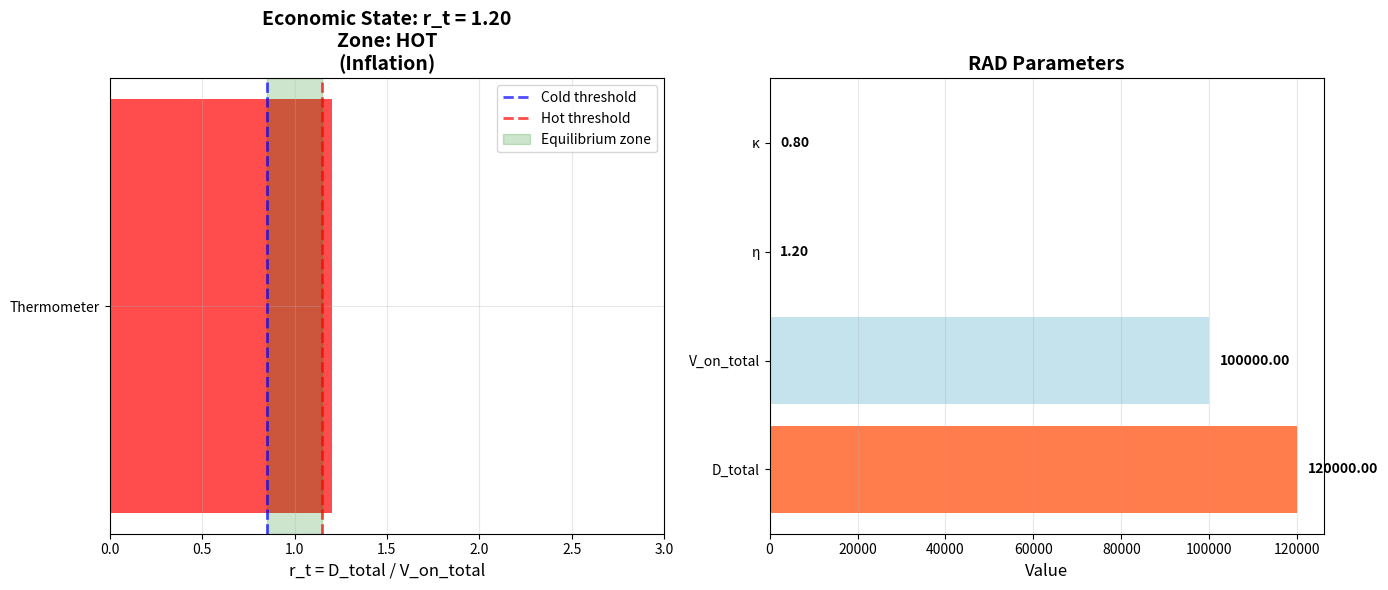

Write the Python code that produced this figure.
#!/usr/bin/env python3
"""
IRIS Economic Thermometer Visualizer

This tool visualizes the IRIS economic thermometer (r_t = D_total / V_on_total)
and simulates its evolution over time with automatic η adjustment.

Usage:
    python3 thermometer_visualizer.py
    python3 thermometer_visualizer.py --D_total=120000 --V_on_total=100000
    python3 thermometer_visualizer.py --simulate --cycles=100
"""

import matplotlib.pyplot as plt
import numpy as np
import argparse
from dataclasses import dataclass
from typing import List, Tuple


@dataclass
class RAD:
    """Registre Automatique de Distribution"""
    D_total: float
    V_on_total: float
    eta: float
    kappa: float

    def thermometre(self) -> float:
        """Calculate r_t = D_total / V_on_total"""
        if self.V_on_total == 0:
            return float('inf')
        return self.D_total / self.V_on_total

    def is_cold(self) -> bool:
        """r_t < 0.85 → System is cold (deflation)"""
        return self.thermometre() < 0.85

    def is_hot(self) -> bool:
        """r_t > 1.15 → System is hot (inflation)"""
        return self.thermometre() > 1.15

    def is_equilibrium(self) -> bool:
        """0.85 ≤ r_t ≤ 1.15 → System is in equilibrium"""
        r_t = self.thermometre()
        return 0.85 <= r_t <= 1.15


class IrisThermometerVisualizer:
    """Visualizer for IRIS economic thermometer"""

    def __init__(self):
        self.zones = {
            'cold': (0, 0.85, 'blue', 'COLD\n(Deflation)'),
            'equilibrium': (0.85, 1.15, 'green', 'EQUILIBRIUM'),
            'hot': (1.15, 3.0, 'red', 'HOT\n(Inflation)')
        }

    def get_color(self, r_t: float) -> str:
        """Get color based on thermometer value"""
        for zone, (min_val, max_val, color, _) in self.zones.items():
            if min_val <= r_t <= max_val:
                return color
        return 'gray'

    def get_zone_name(self, r_t: float) -> str:
        """Get zone name based on thermometer value"""
        for zone, (min_val, max_val, _, name) in self.zones.items():
            if min_val <= r_t <= max_val:
                return name
        return 'UNKNOWN'

    def plot_current_state(self, rad: RAD, save_path: str = 'thermometer_state.png'):
        """Plot current thermometer state"""
        r_t = rad.thermometre()

        fig, (ax1, ax2) = plt.subplots(1, 2, figsize=(14, 6))

        # Graph 1: Current thermometer reading
        ax1.barh(['Thermometer'], [min(r_t, 3.0)], color=self.get_color(r_t), alpha=0.7)
        ax1.axvline(x=0.85, color='blue', linestyle='--', linewidth=2, alpha=0.7, label='Cold threshold')
        ax1.axvline(x=1.15, color='red', linestyle='--', linewidth=2, alpha=0.7, label='Hot threshold')
        ax1.axvspan(0.85, 1.15, alpha=0.2, color='green', label='Equilibrium zone')
        ax1.set_xlim(0, 3)
        ax1.set_xlabel('r_t = D_total / V_on_total', fontsize=12)
        ax1.set_title(f'Economic State: r_t = {r_t:.2f}\nZone: {self.get_zone_name(r_t)}',
                     fontsize=14, fontweight='bold')
        ax1.legend(loc='upper right')
        ax1.grid(True, alpha=0.3)

        # Graph 2: System parameters
        params = ['D_total', 'V_on_total', 'η', 'κ']
        values = [rad.D_total, rad.V_on_total, rad.eta, rad.kappa]
        colors = ['orangered', 'lightblue', 'purple', 'orange']

        ax2.barh(params, values, color=colors, alpha=0.7)
        ax2.set_xlabel('Value', fontsize=12)
        ax2.set_title('RAD Parameters', fontsize=14, fontweight='bold')
        ax2.grid(True, alpha=0.3, axis='x')

        # Add value labels
        for i, v in enumerate(values):
            ax2.text(v + max(values) * 0.02, i, f'{v:.2f}',
                    va='center', fontsize=10, fontweight='bold')

        plt.tight_layout()
        plt.savefig(save_path, dpi=150, bbox_inches='tight')
        print(f"✓ Plot saved to {save_path}")
        plt.show()

    def simulate_evolution(self, rad_initial: RAD, cycles: int = 100,
                          adjustment_rate: float = 0.1) -> List[Tuple[int, RAD]]:
        """
        Simulate economic evolution with automatic η adjustment

        Args:
            rad_initial: Initial RAD state
            cycles: Number of cycles to simulate
            adjustment_rate: Rate of η adjustment (default 10%)

        Returns:
            List of (cycle, RAD) tuples
        """
        history = [(0, rad_initial)]
        rad_current = rad_initial

        for cycle in range(1, cycles + 1):
            r_t = rad_current.thermometre()

            # Apply A20 automatic adjustment
            if r_t > 1.15:  # Hot → reduce η
                new_eta = rad_current.eta * (1 - adjustment_rate)
            elif r_t < 0.85:  # Cold → increase η
                new_eta = rad_current.eta * (1 + adjustment_rate)
            else:  # Equilibrium → maintain η
                new_eta = rad_current.eta

            # Ensure η bounds: 0 < η ≤ 2
            new_eta = max(0.1, min(2.0, new_eta))

            # Simulate value creation: ΔV = η × E (simplified)
            # Assume constant energy input E = 1000 per cycle
            E_per_cycle = 1000
            delta_V = new_eta * E_per_cycle
            delta_D = -delta_V  # Conservation: D mirrors V

            # Update RAD state
            rad_next = RAD(
                D_total=rad_current.D_total + delta_D,
                V_on_total=rad_current.V_on_total + delta_V,
                eta=new_eta,
                kappa=rad_current.kappa
            )

            history.append((cycle, rad_next))
            rad_current = rad_next

        return history

    def plot_evolution(self, history: List[Tuple[int, RAD]],
                      save_path: str = 'thermometer_evolution.png'):
        """Plot thermometer evolution over time"""
        cycles = [h[0] for h in history]
        r_t_values = [h[1].thermometre() for h in history]
        eta_values = [h[1].eta for h in history]
        V_values = [h[1].V_on_total for h in history]
        D_values = [h[1].D_total for h in history]

        fig, ((ax1, ax2), (ax3, ax4)) = plt.subplots(2, 2, figsize=(16, 12))

        # Plot 1: Thermometer evolution
        ax1.plot(cycles, r_t_values, 'b-', linewidth=2, label='r_t')
        ax1.axhline(y=0.85, color='blue', linestyle='--', alpha=0.5, label='Cold threshold')
        ax1.axhline(y=1.15, color='red', linestyle='--', alpha=0.5, label='Hot threshold')
        ax1.fill_between(cycles, 0.85, 1.15, alpha=0.2, color='green', label='Equilibrium zone')
        ax1.set_xlabel('Cycle', fontsize=12)
        ax1.set_ylabel('r_t = D_total / V_on_total', fontsize=12)
        ax1.set_title('Economic Thermometer Evolution', fontsize=14, fontweight='bold')
        ax1.legend()
        ax1.grid(True, alpha=0.3)

        # Plot 2: η evolution
        ax2.plot(cycles, eta_values, 'purple', linewidth=2, label='η')
        ax2.axhline(y=1.0, color='gray', linestyle='--', alpha=0.5, label='η = 1.0')
        ax2.set_xlabel('Cycle', fontsize=12)
        ax2.set_ylabel('η (Value creation efficiency)', fontsize=12)
        ax2.set_title('η Automatic Adjustment', fontsize=14, fontweight='bold')
        ax2.legend()
        ax2.grid(True, alpha=0.3)

        # Plot 3: V_on_total evolution
        ax3.plot(cycles, V_values, 'lightblue', linewidth=2, label='V_on_total')
        ax3.set_xlabel('Cycle', fontsize=12)
        ax3.set_ylabel('V_on_total', fontsize=12)
        ax3.set_title('Circulating Value Evolution', fontsize=14, fontweight='bold')
        ax3.legend()
        ax3.grid(True, alpha=0.3)
        ax3.ticklabel_format(style='plain', axis='y')

        # Plot 4: D_total evolution
        ax4.plot(cycles, D_values, 'orangered', linewidth=2, label='D_total')
        ax4.set_xlabel('Cycle', fontsize=12)
        ax4.set_ylabel('D_total', fontsize=12)
        ax4.set_title('Total Debt Evolution', fontsize=14, fontweight='bold')
        ax4.legend()
        ax4.grid(True, alpha=0.3)
        ax4.ticklabel_format(style='plain', axis='y')

        plt.tight_layout()
        plt.savefig(save_path, dpi=150, bbox_inches='tight')
        print(f"✓ Evolution plot saved to {save_path}")
        plt.show()

    def print_summary(self, history: List[Tuple[int, RAD]]):
        """Print summary statistics"""
        print("\n" + "=" * 60)
        print("IRIS ECONOMIC SIMULATION SUMMARY")
        print("=" * 60)

        initial = history[0][1]
        final = history[-1][1]

        print(f"\nInitial State (Cycle 0):")
        print(f"  r_t = {initial.thermometre():.2f}")
        print(f"  D_total = {initial.D_total:.2f}")
        print(f"  V_on_total = {initial.V_on_total:.2f}")
        print(f"  η = {initial.eta:.2f}")
        print(f"  Zone: {self.get_zone_name(initial.thermometre())}")

        print(f"\nFinal State (Cycle {history[-1][0]}):")
        print(f"  r_t = {final.thermometre():.2f}")
        print(f"  D_total = {final.D_total:.2f}")
        print(f"  V_on_total = {final.V_on_total:.2f}")
        print(f"  η = {final.eta:.2f}")
        print(f"  Zone: {self.get_zone_name(final.thermometre())}")

        # Statistics
        r_t_values = [h[1].thermometre() for h in history]
        equilibrium_cycles = sum(1 for r_t in r_t_values if 0.85 <= r_t <= 1.15)

        print(f"\nStatistics:")
        print(f"  Total cycles: {len(history) - 1}")
        print(f"  Cycles in equilibrium: {equilibrium_cycles} ({equilibrium_cycles / len(history) * 100:.1f}%)")
        print(f"  Average r_t: {np.mean(r_t_values):.2f}")
        print(f"  r_t std dev: {np.std(r_t_values):.2f}")
        print(f"  Final η change: {(final.eta - initial.eta) / initial.eta * 100:+.1f}%")
        print(f"  Final V growth: {(final.V_on_total - initial.V_on_total) / initial.V_on_total * 100:+.1f}%")

        print("\n" + "=" * 60 + "\n")


def main():
    parser = argparse.ArgumentParser(description='IRIS Economic Thermometer Visualizer')
    parser.add_argument('--D_total', type=float, default=120000,
                       help='Total debt (default: 120000)')
    parser.add_argument('--V_on_total', type=float, default=100000,
                       help='Total circulating value (default: 100000)')
    parser.add_argument('--eta', type=float, default=1.2,
                       help='Value creation efficiency (default: 1.2)')
    parser.add_argument('--kappa', type=float, default=0.8,
                       help='Conversion coefficient U→V (default: 0.8)')
    parser.add_argument('--simulate', action='store_true',
                       help='Run time evolution simulation')
    parser.add_argument('--cycles', type=int, default=100,
                       help='Number of cycles for simulation (default: 100)')
    parser.add_argument('--adjustment_rate', type=float, default=0.1,
                       help='η adjustment rate (default: 0.1 = 10%%)')

    args = parser.parse_args()

    # Create initial RAD
    rad = RAD(
        D_total=args.D_total,
        V_on_total=args.V_on_total,
        eta=args.eta,
        kappa=args.kappa
    )

    # Create visualizer
    viz = IrisThermometerVisualizer()

    if args.simulate:
        # Run simulation
        print(f"Running simulation for {args.cycles} cycles...")
        history = viz.simulate_evolution(rad, cycles=args.cycles,
                                        adjustment_rate=args.adjustment_rate)
        viz.plot_evolution(history)
        viz.print_summary(history)
    else:
        # Show current state
        viz.plot_current_state(rad)

        # Print state info
        print(f"\nCurrent Economic State:")
        print(f"  r_t = {rad.thermometre():.2f}")
        print(f"  Zone: {viz.get_zone_name(rad.thermometre())}")
        print(f"  Status: ", end='')
        if rad.is_cold():
            print("COLD - System needs more value creation (increase η)")
        elif rad.is_hot():
            print("HOT - System has too much debt (decrease η)")
        else:
            print("EQUILIBRIUM - System is balanced")


if __name__ == '__main__':
    main()
